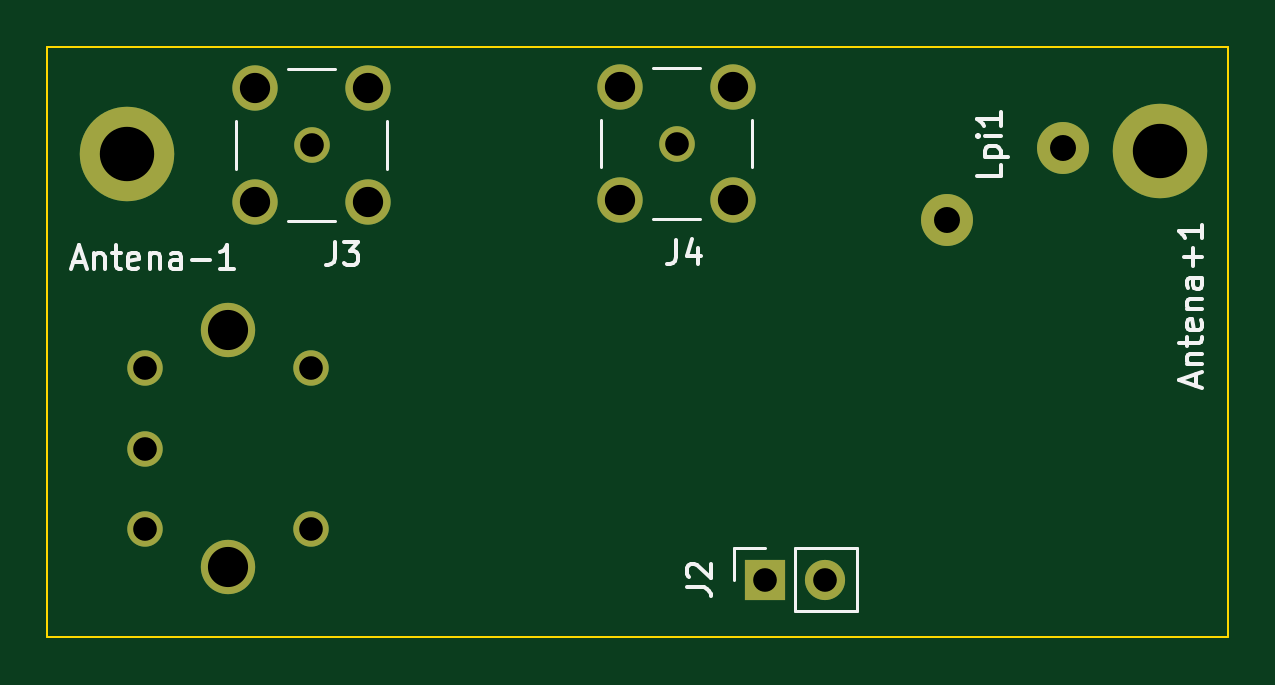
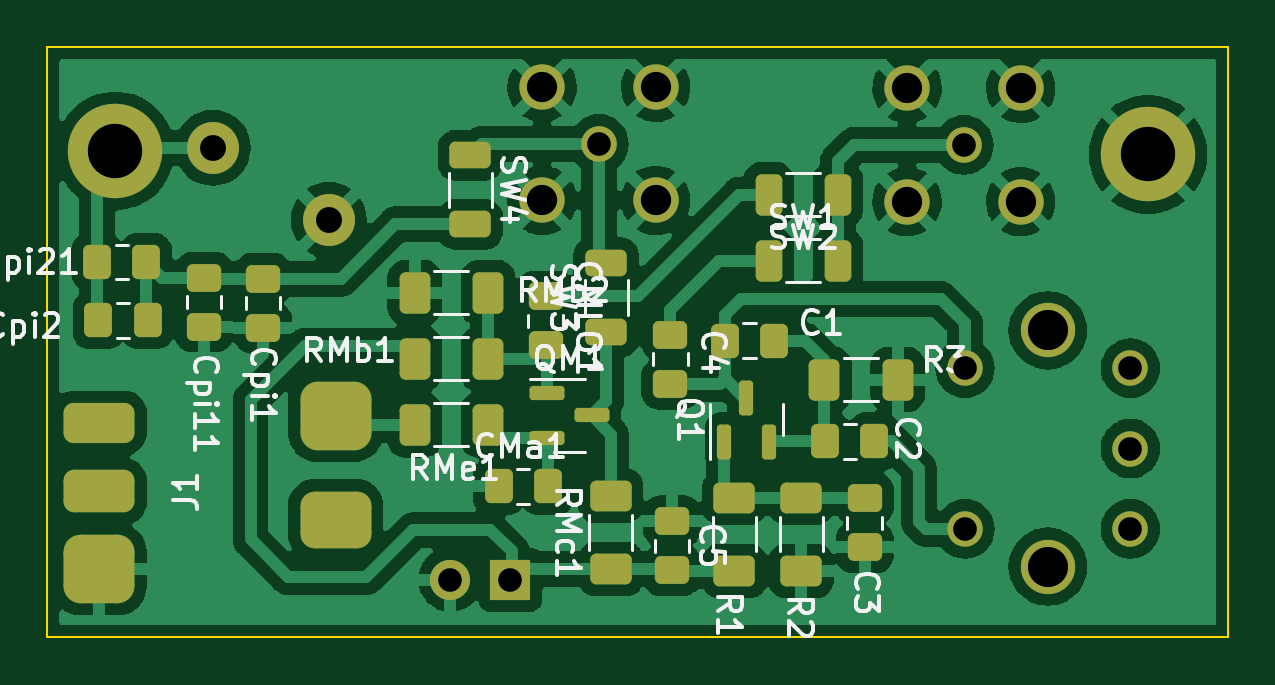
Circuit board: 11 layer files. Board 50.0 x 25.0 mm.
- bottom_copper: AM_modulator-B_Cu.gbr (139867 bytes)
- bottom_mask: AM_modulator-B_Mask.gbr (5726 bytes)
- paste: AM_modulator-B_Paste.gbr (4806 bytes)
- bottom_silk: AM_modulator-B_Silkscreen.gbr (24521 bytes)
- outline: AM_modulator-Edge_Cuts.gbr (685 bytes)
- top_copper: AM_modulator-F_Cu.gbr (2123 bytes)
- top_mask: AM_modulator-F_Mask.gbr (1383 bytes)
- paste: AM_modulator-F_Paste.gbr (463 bytes)
- top_silk: AM_modulator-F_Silkscreen.gbr (6815 bytes)
- drill: AM_modulator-NPTH.drl (281 bytes)
- drill: AM_modulator-PTH.drl (936 bytes)

=== bottom_copper: AM_modulator-B_Cu.gbr (139867 bytes, source omitted) ===
=== bottom_mask: AM_modulator-B_Mask.gbr ===
%TF.GenerationSoftware,KiCad,Pcbnew,(6.0.5-0)*%
%TF.CreationDate,2022-07-01T09:39:55-05:00*%
%TF.ProjectId,AM_modulator,414d5f6d-6f64-4756-9c61-746f722e6b69,rev?*%
%TF.SameCoordinates,Original*%
%TF.FileFunction,Soldermask,Bot*%
%TF.FilePolarity,Negative*%
%FSLAX46Y46*%
G04 Gerber Fmt 4.6, Leading zero omitted, Abs format (unit mm)*
G04 Created by KiCad (PCBNEW (6.0.5-0)) date 2022-07-01 09:39:55*
%MOMM*%
%LPD*%
G01*
G04 APERTURE LIST*
G04 Aperture macros list*
%AMRoundRect*
0 Rectangle with rounded corners*
0 $1 Rounding radius*
0 $2 $3 $4 $5 $6 $7 $8 $9 X,Y pos of 4 corners*
0 Add a 4 corners polygon primitive as box body*
4,1,4,$2,$3,$4,$5,$6,$7,$8,$9,$2,$3,0*
0 Add four circle primitives for the rounded corners*
1,1,$1+$1,$2,$3*
1,1,$1+$1,$4,$5*
1,1,$1+$1,$6,$7*
1,1,$1+$1,$8,$9*
0 Add four rect primitives between the rounded corners*
20,1,$1+$1,$2,$3,$4,$5,0*
20,1,$1+$1,$4,$5,$6,$7,0*
20,1,$1+$1,$6,$7,$8,$9,0*
20,1,$1+$1,$8,$9,$2,$3,0*%
G04 Aperture macros list end*
%ADD10RoundRect,0.250000X0.625000X-0.400000X0.625000X0.400000X-0.625000X0.400000X-0.625000X-0.400000X0*%
%ADD11C,2.200000*%
%ADD12RoundRect,0.250000X-0.625000X0.312500X-0.625000X-0.312500X0.625000X-0.312500X0.625000X0.312500X0*%
%ADD13C,2.300000*%
%ADD14C,1.500000*%
%ADD15C,1.508000*%
%ADD16C,1.920000*%
%ADD17R,1.700000X1.700000*%
%ADD18O,1.700000X1.700000*%
%ADD19C,4.000000*%
%ADD20RoundRect,0.250000X-0.312500X-0.625000X0.312500X-0.625000X0.312500X0.625000X-0.312500X0.625000X0*%
%ADD21RoundRect,0.250000X0.312500X0.625000X-0.312500X0.625000X-0.312500X-0.625000X0.312500X-0.625000X0*%
%ADD22RoundRect,0.250000X0.475000X-0.337500X0.475000X0.337500X-0.475000X0.337500X-0.475000X-0.337500X0*%
%ADD23RoundRect,0.425000X-1.075000X-0.425000X1.075000X-0.425000X1.075000X0.425000X-1.075000X0.425000X0*%
%ADD24RoundRect,0.725000X-0.775000X-0.725000X0.775000X-0.725000X0.775000X0.725000X-0.775000X0.725000X0*%
%ADD25RoundRect,0.450000X-1.050000X-0.450000X1.050000X-0.450000X1.050000X0.450000X-1.050000X0.450000X0*%
%ADD26RoundRect,0.600000X-0.900000X-0.600000X0.900000X-0.600000X0.900000X0.600000X-0.900000X0.600000X0*%
%ADD27RoundRect,0.150000X0.150000X-0.587500X0.150000X0.587500X-0.150000X0.587500X-0.150000X-0.587500X0*%
%ADD28RoundRect,0.250000X-0.337500X-0.475000X0.337500X-0.475000X0.337500X0.475000X-0.337500X0.475000X0*%
%ADD29RoundRect,0.250000X-0.400000X-0.625000X0.400000X-0.625000X0.400000X0.625000X-0.400000X0.625000X0*%
%ADD30RoundRect,0.250000X-0.475000X0.337500X-0.475000X-0.337500X0.475000X-0.337500X0.475000X0.337500X0*%
%ADD31RoundRect,0.250000X0.625000X-0.312500X0.625000X0.312500X-0.625000X0.312500X-0.625000X-0.312500X0*%
%ADD32RoundRect,0.250000X-0.625000X0.400000X-0.625000X-0.400000X0.625000X-0.400000X0.625000X0.400000X0*%
%ADD33RoundRect,0.250000X0.337500X0.475000X-0.337500X0.475000X-0.337500X-0.475000X0.337500X-0.475000X0*%
%ADD34RoundRect,0.150000X0.587500X0.150000X-0.587500X0.150000X-0.587500X-0.150000X0.587500X-0.150000X0*%
%ADD35RoundRect,0.250000X0.400000X0.625000X-0.400000X0.625000X-0.400000X-0.625000X0.400000X-0.625000X0*%
G04 APERTURE END LIST*
D10*
%TO.C,RMc1*%
X74450000Y-73600000D03*
X74450000Y-70500000D03*
%TD*%
D11*
%TO.C,Lpi1*%
X91300000Y-55770000D03*
X86385000Y-58830000D03*
%TD*%
D12*
%TO.C,SW4*%
X80400000Y-56087500D03*
X80400000Y-59012500D03*
%TD*%
D13*
%TO.C,L1*%
X55950000Y-73500000D03*
D14*
X52450000Y-71900000D03*
X52450000Y-65100000D03*
X52450000Y-68500000D03*
D13*
X55950000Y-63500000D03*
D14*
X59450000Y-65100000D03*
X59450000Y-71900000D03*
%TD*%
D15*
%TO.C,J4*%
X74950000Y-55600000D03*
D16*
X77350000Y-58000000D03*
X77350000Y-53200000D03*
X72550000Y-53200000D03*
X72550000Y-58000000D03*
%TD*%
D17*
%TO.C,J2*%
X78700000Y-74050000D03*
D18*
X81240000Y-74050000D03*
%TD*%
D15*
%TO.C,J3*%
X59500000Y-55650000D03*
D16*
X61900000Y-58050000D03*
X61900000Y-53250000D03*
X57100000Y-53250000D03*
X57100000Y-58050000D03*
%TD*%
D19*
%TO.C,Antena+1*%
X95430000Y-55900000D03*
%TD*%
%TO.C,Antena-1*%
X51700000Y-56050000D03*
%TD*%
D20*
%TO.C,SW2*%
X64837500Y-57750000D03*
X67762500Y-57750000D03*
%TD*%
D21*
%TO.C,SW1*%
X67762500Y-60550000D03*
X64837500Y-60550000D03*
%TD*%
D22*
%TO.C,CMLO1*%
X77200000Y-62062500D03*
X77200000Y-64137500D03*
%TD*%
D23*
%TO.C,J1*%
X96100000Y-67410000D03*
D24*
X96100000Y-73610000D03*
X86100000Y-67110000D03*
D25*
X96100000Y-70310000D03*
D26*
X86100000Y-71510000D03*
%TD*%
D27*
%TO.C,Q1*%
X69653800Y-68218700D03*
X67753800Y-68218700D03*
X68703800Y-66343700D03*
%TD*%
D28*
%TO.C,CMa1*%
X79200000Y-70100000D03*
X77125000Y-70100000D03*
%TD*%
D29*
%TO.C,RMb2*%
X82750000Y-61900000D03*
X79650000Y-61900000D03*
%TD*%
D22*
%TO.C,C4*%
X71929600Y-65759700D03*
X71929600Y-63684700D03*
%TD*%
D30*
%TO.C,C5*%
X71855600Y-71578300D03*
X71855600Y-73653300D03*
%TD*%
D10*
%TO.C,R1*%
X69211800Y-73682600D03*
X69211800Y-70582600D03*
%TD*%
D31*
%TO.C,SW3*%
X74650000Y-63562500D03*
X74650000Y-60637500D03*
%TD*%
D22*
%TO.C,Cpi11*%
X91670000Y-63337500D03*
X91670000Y-61262500D03*
%TD*%
D28*
%TO.C,Cpi21*%
X94112500Y-60600000D03*
X96187500Y-60600000D03*
%TD*%
D32*
%TO.C,R2*%
X66392400Y-70582600D03*
X66392400Y-73682600D03*
%TD*%
D30*
%TO.C,Cpi1*%
X89170000Y-61312500D03*
X89170000Y-63387500D03*
%TD*%
D33*
%TO.C,C1*%
X69614300Y-63928400D03*
X67539300Y-63928400D03*
%TD*%
D28*
%TO.C,Cpi2*%
X94060000Y-63070000D03*
X96135000Y-63070000D03*
%TD*%
D34*
%TO.C,QM1*%
X75262500Y-67100000D03*
X77137500Y-68050000D03*
X77137500Y-66150000D03*
%TD*%
D33*
%TO.C,C2*%
X65372500Y-68195600D03*
X63297500Y-68195600D03*
%TD*%
D35*
%TO.C,RMb1*%
X79650000Y-64700000D03*
X82750000Y-64700000D03*
%TD*%
%TO.C,R3*%
X65402400Y-65579400D03*
X62302400Y-65579400D03*
%TD*%
D30*
%TO.C,C3*%
X63700000Y-70612500D03*
X63700000Y-72687500D03*
%TD*%
D29*
%TO.C,RMe1*%
X82750000Y-67500000D03*
X79650000Y-67500000D03*
%TD*%
M02*

=== paste: AM_modulator-B_Paste.gbr ===
%TF.GenerationSoftware,KiCad,Pcbnew,(6.0.5-0)*%
%TF.CreationDate,2022-07-01T09:39:55-05:00*%
%TF.ProjectId,AM_modulator,414d5f6d-6f64-4756-9c61-746f722e6b69,rev?*%
%TF.SameCoordinates,Original*%
%TF.FileFunction,Paste,Bot*%
%TF.FilePolarity,Positive*%
%FSLAX46Y46*%
G04 Gerber Fmt 4.6, Leading zero omitted, Abs format (unit mm)*
G04 Created by KiCad (PCBNEW (6.0.5-0)) date 2022-07-01 09:39:55*
%MOMM*%
%LPD*%
G01*
G04 APERTURE LIST*
G04 Aperture macros list*
%AMRoundRect*
0 Rectangle with rounded corners*
0 $1 Rounding radius*
0 $2 $3 $4 $5 $6 $7 $8 $9 X,Y pos of 4 corners*
0 Add a 4 corners polygon primitive as box body*
4,1,4,$2,$3,$4,$5,$6,$7,$8,$9,$2,$3,0*
0 Add four circle primitives for the rounded corners*
1,1,$1+$1,$2,$3*
1,1,$1+$1,$4,$5*
1,1,$1+$1,$6,$7*
1,1,$1+$1,$8,$9*
0 Add four rect primitives between the rounded corners*
20,1,$1+$1,$2,$3,$4,$5,0*
20,1,$1+$1,$4,$5,$6,$7,0*
20,1,$1+$1,$6,$7,$8,$9,0*
20,1,$1+$1,$8,$9,$2,$3,0*%
G04 Aperture macros list end*
%ADD10RoundRect,0.250000X0.625000X-0.400000X0.625000X0.400000X-0.625000X0.400000X-0.625000X-0.400000X0*%
%ADD11RoundRect,0.250000X-0.625000X0.312500X-0.625000X-0.312500X0.625000X-0.312500X0.625000X0.312500X0*%
%ADD12RoundRect,0.250000X-0.312500X-0.625000X0.312500X-0.625000X0.312500X0.625000X-0.312500X0.625000X0*%
%ADD13RoundRect,0.250000X0.312500X0.625000X-0.312500X0.625000X-0.312500X-0.625000X0.312500X-0.625000X0*%
%ADD14RoundRect,0.250000X0.475000X-0.337500X0.475000X0.337500X-0.475000X0.337500X-0.475000X-0.337500X0*%
%ADD15RoundRect,0.425000X-1.075000X-0.425000X1.075000X-0.425000X1.075000X0.425000X-1.075000X0.425000X0*%
%ADD16RoundRect,0.725000X-0.775000X-0.725000X0.775000X-0.725000X0.775000X0.725000X-0.775000X0.725000X0*%
%ADD17RoundRect,0.450000X-1.050000X-0.450000X1.050000X-0.450000X1.050000X0.450000X-1.050000X0.450000X0*%
%ADD18RoundRect,0.600000X-0.900000X-0.600000X0.900000X-0.600000X0.900000X0.600000X-0.900000X0.600000X0*%
%ADD19RoundRect,0.150000X0.150000X-0.587500X0.150000X0.587500X-0.150000X0.587500X-0.150000X-0.587500X0*%
%ADD20RoundRect,0.250000X-0.337500X-0.475000X0.337500X-0.475000X0.337500X0.475000X-0.337500X0.475000X0*%
%ADD21RoundRect,0.250000X-0.400000X-0.625000X0.400000X-0.625000X0.400000X0.625000X-0.400000X0.625000X0*%
%ADD22RoundRect,0.250000X-0.475000X0.337500X-0.475000X-0.337500X0.475000X-0.337500X0.475000X0.337500X0*%
%ADD23RoundRect,0.250000X0.625000X-0.312500X0.625000X0.312500X-0.625000X0.312500X-0.625000X-0.312500X0*%
%ADD24RoundRect,0.250000X-0.625000X0.400000X-0.625000X-0.400000X0.625000X-0.400000X0.625000X0.400000X0*%
%ADD25RoundRect,0.250000X0.337500X0.475000X-0.337500X0.475000X-0.337500X-0.475000X0.337500X-0.475000X0*%
%ADD26RoundRect,0.150000X0.587500X0.150000X-0.587500X0.150000X-0.587500X-0.150000X0.587500X-0.150000X0*%
%ADD27RoundRect,0.250000X0.400000X0.625000X-0.400000X0.625000X-0.400000X-0.625000X0.400000X-0.625000X0*%
G04 APERTURE END LIST*
D10*
%TO.C,RMc1*%
X74450000Y-73600000D03*
X74450000Y-70500000D03*
%TD*%
D11*
%TO.C,SW4*%
X80400000Y-56087500D03*
X80400000Y-59012500D03*
%TD*%
D12*
%TO.C,SW2*%
X64837500Y-57750000D03*
X67762500Y-57750000D03*
%TD*%
D13*
%TO.C,SW1*%
X67762500Y-60550000D03*
X64837500Y-60550000D03*
%TD*%
D14*
%TO.C,CMLO1*%
X77200000Y-62062500D03*
X77200000Y-64137500D03*
%TD*%
D15*
%TO.C,J1*%
X96100000Y-67410000D03*
D16*
X96100000Y-73610000D03*
X86100000Y-67110000D03*
D17*
X96100000Y-70310000D03*
D18*
X86100000Y-71510000D03*
%TD*%
D19*
%TO.C,Q1*%
X69653800Y-68218700D03*
X67753800Y-68218700D03*
X68703800Y-66343700D03*
%TD*%
D20*
%TO.C,CMa1*%
X79200000Y-70100000D03*
X77125000Y-70100000D03*
%TD*%
D21*
%TO.C,RMb2*%
X82750000Y-61900000D03*
X79650000Y-61900000D03*
%TD*%
D14*
%TO.C,C4*%
X71929600Y-65759700D03*
X71929600Y-63684700D03*
%TD*%
D22*
%TO.C,C5*%
X71855600Y-71578300D03*
X71855600Y-73653300D03*
%TD*%
D10*
%TO.C,R1*%
X69211800Y-73682600D03*
X69211800Y-70582600D03*
%TD*%
D23*
%TO.C,SW3*%
X74650000Y-63562500D03*
X74650000Y-60637500D03*
%TD*%
D14*
%TO.C,Cpi11*%
X91670000Y-63337500D03*
X91670000Y-61262500D03*
%TD*%
D20*
%TO.C,Cpi21*%
X94112500Y-60600000D03*
X96187500Y-60600000D03*
%TD*%
D24*
%TO.C,R2*%
X66392400Y-70582600D03*
X66392400Y-73682600D03*
%TD*%
D22*
%TO.C,Cpi1*%
X89170000Y-61312500D03*
X89170000Y-63387500D03*
%TD*%
D25*
%TO.C,C1*%
X69614300Y-63928400D03*
X67539300Y-63928400D03*
%TD*%
D20*
%TO.C,Cpi2*%
X94060000Y-63070000D03*
X96135000Y-63070000D03*
%TD*%
D26*
%TO.C,QM1*%
X75262500Y-67100000D03*
X77137500Y-68050000D03*
X77137500Y-66150000D03*
%TD*%
D25*
%TO.C,C2*%
X65372500Y-68195600D03*
X63297500Y-68195600D03*
%TD*%
D27*
%TO.C,RMb1*%
X79650000Y-64700000D03*
X82750000Y-64700000D03*
%TD*%
%TO.C,R3*%
X65402400Y-65579400D03*
X62302400Y-65579400D03*
%TD*%
D22*
%TO.C,C3*%
X63700000Y-70612500D03*
X63700000Y-72687500D03*
%TD*%
D21*
%TO.C,RMe1*%
X82750000Y-67500000D03*
X79650000Y-67500000D03*
%TD*%
M02*

=== bottom_silk: AM_modulator-B_Silkscreen.gbr (24521 bytes, source omitted) ===
=== outline: AM_modulator-Edge_Cuts.gbr ===
%TF.GenerationSoftware,KiCad,Pcbnew,(6.0.5-0)*%
%TF.CreationDate,2022-07-01T09:39:55-05:00*%
%TF.ProjectId,AM_modulator,414d5f6d-6f64-4756-9c61-746f722e6b69,rev?*%
%TF.SameCoordinates,Original*%
%TF.FileFunction,Profile,NP*%
%FSLAX46Y46*%
G04 Gerber Fmt 4.6, Leading zero omitted, Abs format (unit mm)*
G04 Created by KiCad (PCBNEW (6.0.5-0)) date 2022-07-01 09:39:55*
%MOMM*%
%LPD*%
G01*
G04 APERTURE LIST*
%TA.AperFunction,Profile*%
%ADD10C,0.100000*%
%TD*%
G04 APERTURE END LIST*
D10*
X48300000Y-51500000D02*
X98300000Y-51500000D01*
X98300000Y-51500000D02*
X98300000Y-76500000D01*
X98300000Y-76500000D02*
X48300000Y-76500000D01*
X48300000Y-76500000D02*
X48300000Y-51500000D01*
M02*

=== top_copper: AM_modulator-F_Cu.gbr ===
%TF.GenerationSoftware,KiCad,Pcbnew,(6.0.5-0)*%
%TF.CreationDate,2022-07-01T09:39:55-05:00*%
%TF.ProjectId,AM_modulator,414d5f6d-6f64-4756-9c61-746f722e6b69,rev?*%
%TF.SameCoordinates,Original*%
%TF.FileFunction,Copper,L1,Top*%
%TF.FilePolarity,Positive*%
%FSLAX46Y46*%
G04 Gerber Fmt 4.6, Leading zero omitted, Abs format (unit mm)*
G04 Created by KiCad (PCBNEW (6.0.5-0)) date 2022-07-01 09:39:55*
%MOMM*%
%LPD*%
G01*
G04 APERTURE LIST*
%TA.AperFunction,ComponentPad*%
%ADD10C,2.200000*%
%TD*%
%TA.AperFunction,ComponentPad*%
%ADD11C,2.300000*%
%TD*%
%TA.AperFunction,ComponentPad*%
%ADD12C,1.500000*%
%TD*%
%TA.AperFunction,ComponentPad*%
%ADD13C,1.508000*%
%TD*%
%TA.AperFunction,ComponentPad*%
%ADD14C,1.920000*%
%TD*%
%TA.AperFunction,ComponentPad*%
%ADD15R,1.700000X1.700000*%
%TD*%
%TA.AperFunction,ComponentPad*%
%ADD16O,1.700000X1.700000*%
%TD*%
%TA.AperFunction,ComponentPad*%
%ADD17C,4.000000*%
%TD*%
G04 APERTURE END LIST*
D10*
%TO.P,Lpi1,1,1*%
%TO.N,Net-(Antena+1-Pad1)*%
X91300000Y-55770000D03*
%TO.P,Lpi1,2,2*%
%TO.N,GND*%
X86385000Y-58830000D03*
%TD*%
D11*
%TO.P,L1,*%
%TO.N,*%
X55950000Y-73500000D03*
D12*
X52450000Y-71900000D03*
X52450000Y-65100000D03*
X52450000Y-68500000D03*
D11*
X55950000Y-63500000D03*
D12*
%TO.P,L1,1,1*%
%TO.N,Net-(C1-Pad1)*%
X59450000Y-65100000D03*
%TO.P,L1,2,2*%
%TO.N,Net-(C2-Pad2)*%
X59450000Y-71900000D03*
%TD*%
D13*
%TO.P,J4,1*%
%TO.N,Net-(J4-Pad1)*%
X74950000Y-55600000D03*
D14*
%TO.P,J4,G1*%
%TO.N,GND*%
X77350000Y-58000000D03*
%TO.P,J4,G2*%
X77350000Y-53200000D03*
%TO.P,J4,G3*%
X72550000Y-53200000D03*
%TO.P,J4,G4*%
X72550000Y-58000000D03*
%TD*%
D15*
%TO.P,J2,1,Pin_1*%
%TO.N,+12V*%
X78700000Y-74050000D03*
D16*
%TO.P,J2,2,Pin_2*%
%TO.N,GND*%
X81240000Y-74050000D03*
%TD*%
D13*
%TO.P,J3,1*%
%TO.N,Net-(J3-Pad1)*%
X59500000Y-55650000D03*
D14*
%TO.P,J3,G1*%
%TO.N,GND*%
X61900000Y-58050000D03*
%TO.P,J3,G2*%
X61900000Y-53250000D03*
%TO.P,J3,G3*%
X57100000Y-53250000D03*
%TO.P,J3,G4*%
X57100000Y-58050000D03*
%TD*%
D17*
%TO.P,Antena+1,1,Pin_1*%
%TO.N,Net-(Antena+1-Pad1)*%
X95430000Y-55900000D03*
%TD*%
%TO.P,Antena-1,1,Pin_1*%
%TO.N,GND*%
X51700000Y-56050000D03*
%TD*%
M02*

=== top_mask: AM_modulator-F_Mask.gbr ===
%TF.GenerationSoftware,KiCad,Pcbnew,(6.0.5-0)*%
%TF.CreationDate,2022-07-01T09:39:55-05:00*%
%TF.ProjectId,AM_modulator,414d5f6d-6f64-4756-9c61-746f722e6b69,rev?*%
%TF.SameCoordinates,Original*%
%TF.FileFunction,Soldermask,Top*%
%TF.FilePolarity,Negative*%
%FSLAX46Y46*%
G04 Gerber Fmt 4.6, Leading zero omitted, Abs format (unit mm)*
G04 Created by KiCad (PCBNEW (6.0.5-0)) date 2022-07-01 09:39:55*
%MOMM*%
%LPD*%
G01*
G04 APERTURE LIST*
%ADD10C,2.200000*%
%ADD11C,2.300000*%
%ADD12C,1.500000*%
%ADD13C,1.508000*%
%ADD14C,1.920000*%
%ADD15R,1.700000X1.700000*%
%ADD16O,1.700000X1.700000*%
%ADD17C,4.000000*%
G04 APERTURE END LIST*
D10*
%TO.C,Lpi1*%
X91300000Y-55770000D03*
X86385000Y-58830000D03*
%TD*%
D11*
%TO.C,L1*%
X55950000Y-73500000D03*
D12*
X52450000Y-71900000D03*
X52450000Y-65100000D03*
X52450000Y-68500000D03*
D11*
X55950000Y-63500000D03*
D12*
X59450000Y-65100000D03*
X59450000Y-71900000D03*
%TD*%
D13*
%TO.C,J4*%
X74950000Y-55600000D03*
D14*
X77350000Y-58000000D03*
X77350000Y-53200000D03*
X72550000Y-53200000D03*
X72550000Y-58000000D03*
%TD*%
D15*
%TO.C,J2*%
X78700000Y-74050000D03*
D16*
X81240000Y-74050000D03*
%TD*%
D13*
%TO.C,J3*%
X59500000Y-55650000D03*
D14*
X61900000Y-58050000D03*
X61900000Y-53250000D03*
X57100000Y-53250000D03*
X57100000Y-58050000D03*
%TD*%
D17*
%TO.C,Antena+1*%
X95430000Y-55900000D03*
%TD*%
%TO.C,Antena-1*%
X51700000Y-56050000D03*
%TD*%
M02*

=== paste: AM_modulator-F_Paste.gbr ===
%TF.GenerationSoftware,KiCad,Pcbnew,(6.0.5-0)*%
%TF.CreationDate,2022-07-01T09:39:55-05:00*%
%TF.ProjectId,AM_modulator,414d5f6d-6f64-4756-9c61-746f722e6b69,rev?*%
%TF.SameCoordinates,Original*%
%TF.FileFunction,Paste,Top*%
%TF.FilePolarity,Positive*%
%FSLAX46Y46*%
G04 Gerber Fmt 4.6, Leading zero omitted, Abs format (unit mm)*
G04 Created by KiCad (PCBNEW (6.0.5-0)) date 2022-07-01 09:39:55*
%MOMM*%
%LPD*%
G01*
G04 APERTURE LIST*
G04 APERTURE END LIST*
M02*

=== top_silk: AM_modulator-F_Silkscreen.gbr (6815 bytes, source omitted) ===
=== drill: AM_modulator-NPTH.drl ===
M48
; DRILL file {KiCad (6.0.5-0)} date 2022 July 01, Friday 09:39:52
; FORMAT={-:-/ absolute / inch / decimal}
; #@! TF.CreationDate,2022-07-01T09:39:52-05:00
; #@! TF.GenerationSoftware,Kicad,Pcbnew,(6.0.5-0)
; #@! TF.FileFunction,NonPlated,1,2,NPTH
FMAT,2
INCH
%
G90
G05
T0
M30

=== drill: AM_modulator-PTH.drl ===
M48
; DRILL file {KiCad (6.0.5-0)} date 2022 July 01, Friday 09:39:52
; FORMAT={-:-/ absolute / inch / decimal}
; #@! TF.CreationDate,2022-07-01T09:39:52-05:00
; #@! TF.GenerationSoftware,Kicad,Pcbnew,(6.0.5-0)
; #@! TF.FileFunction,Plated,1,2,PTH
FMAT,2
INCH
; #@! TA.AperFunction,Plated,PTH,ComponentDrill
T1C0.0394
; #@! TA.AperFunction,Plated,PTH,ComponentDrill
T2C0.0433
; #@! TA.AperFunction,Plated,PTH,ComponentDrill
T3C0.0504
; #@! TA.AperFunction,Plated,PTH,ComponentDrill
T4C0.0669
; #@! TA.AperFunction,Plated,PTH,ComponentDrill
T5C0.0906
%
G90
G05
T1
X2.065Y-2.563
X2.065Y-2.6969
X2.065Y-2.8307
X2.3406Y-2.563
X2.3406Y-2.8307
X2.3425Y-2.1909
X2.9508Y-2.189
X3.0984Y-2.9154
X3.1984Y-2.9154
T2
X3.401Y-2.3161
X3.5945Y-2.1957
T3
X2.248Y-2.0965
X2.248Y-2.2854
X2.437Y-2.0965
X2.437Y-2.2854
X2.8563Y-2.0945
X2.8563Y-2.2835
X3.0453Y-2.0945
X3.0453Y-2.2835
T4
X2.2028Y-2.5
X2.2028Y-2.8937
T5
X2.0354Y-2.2067
X3.7571Y-2.2008
T0
M30

